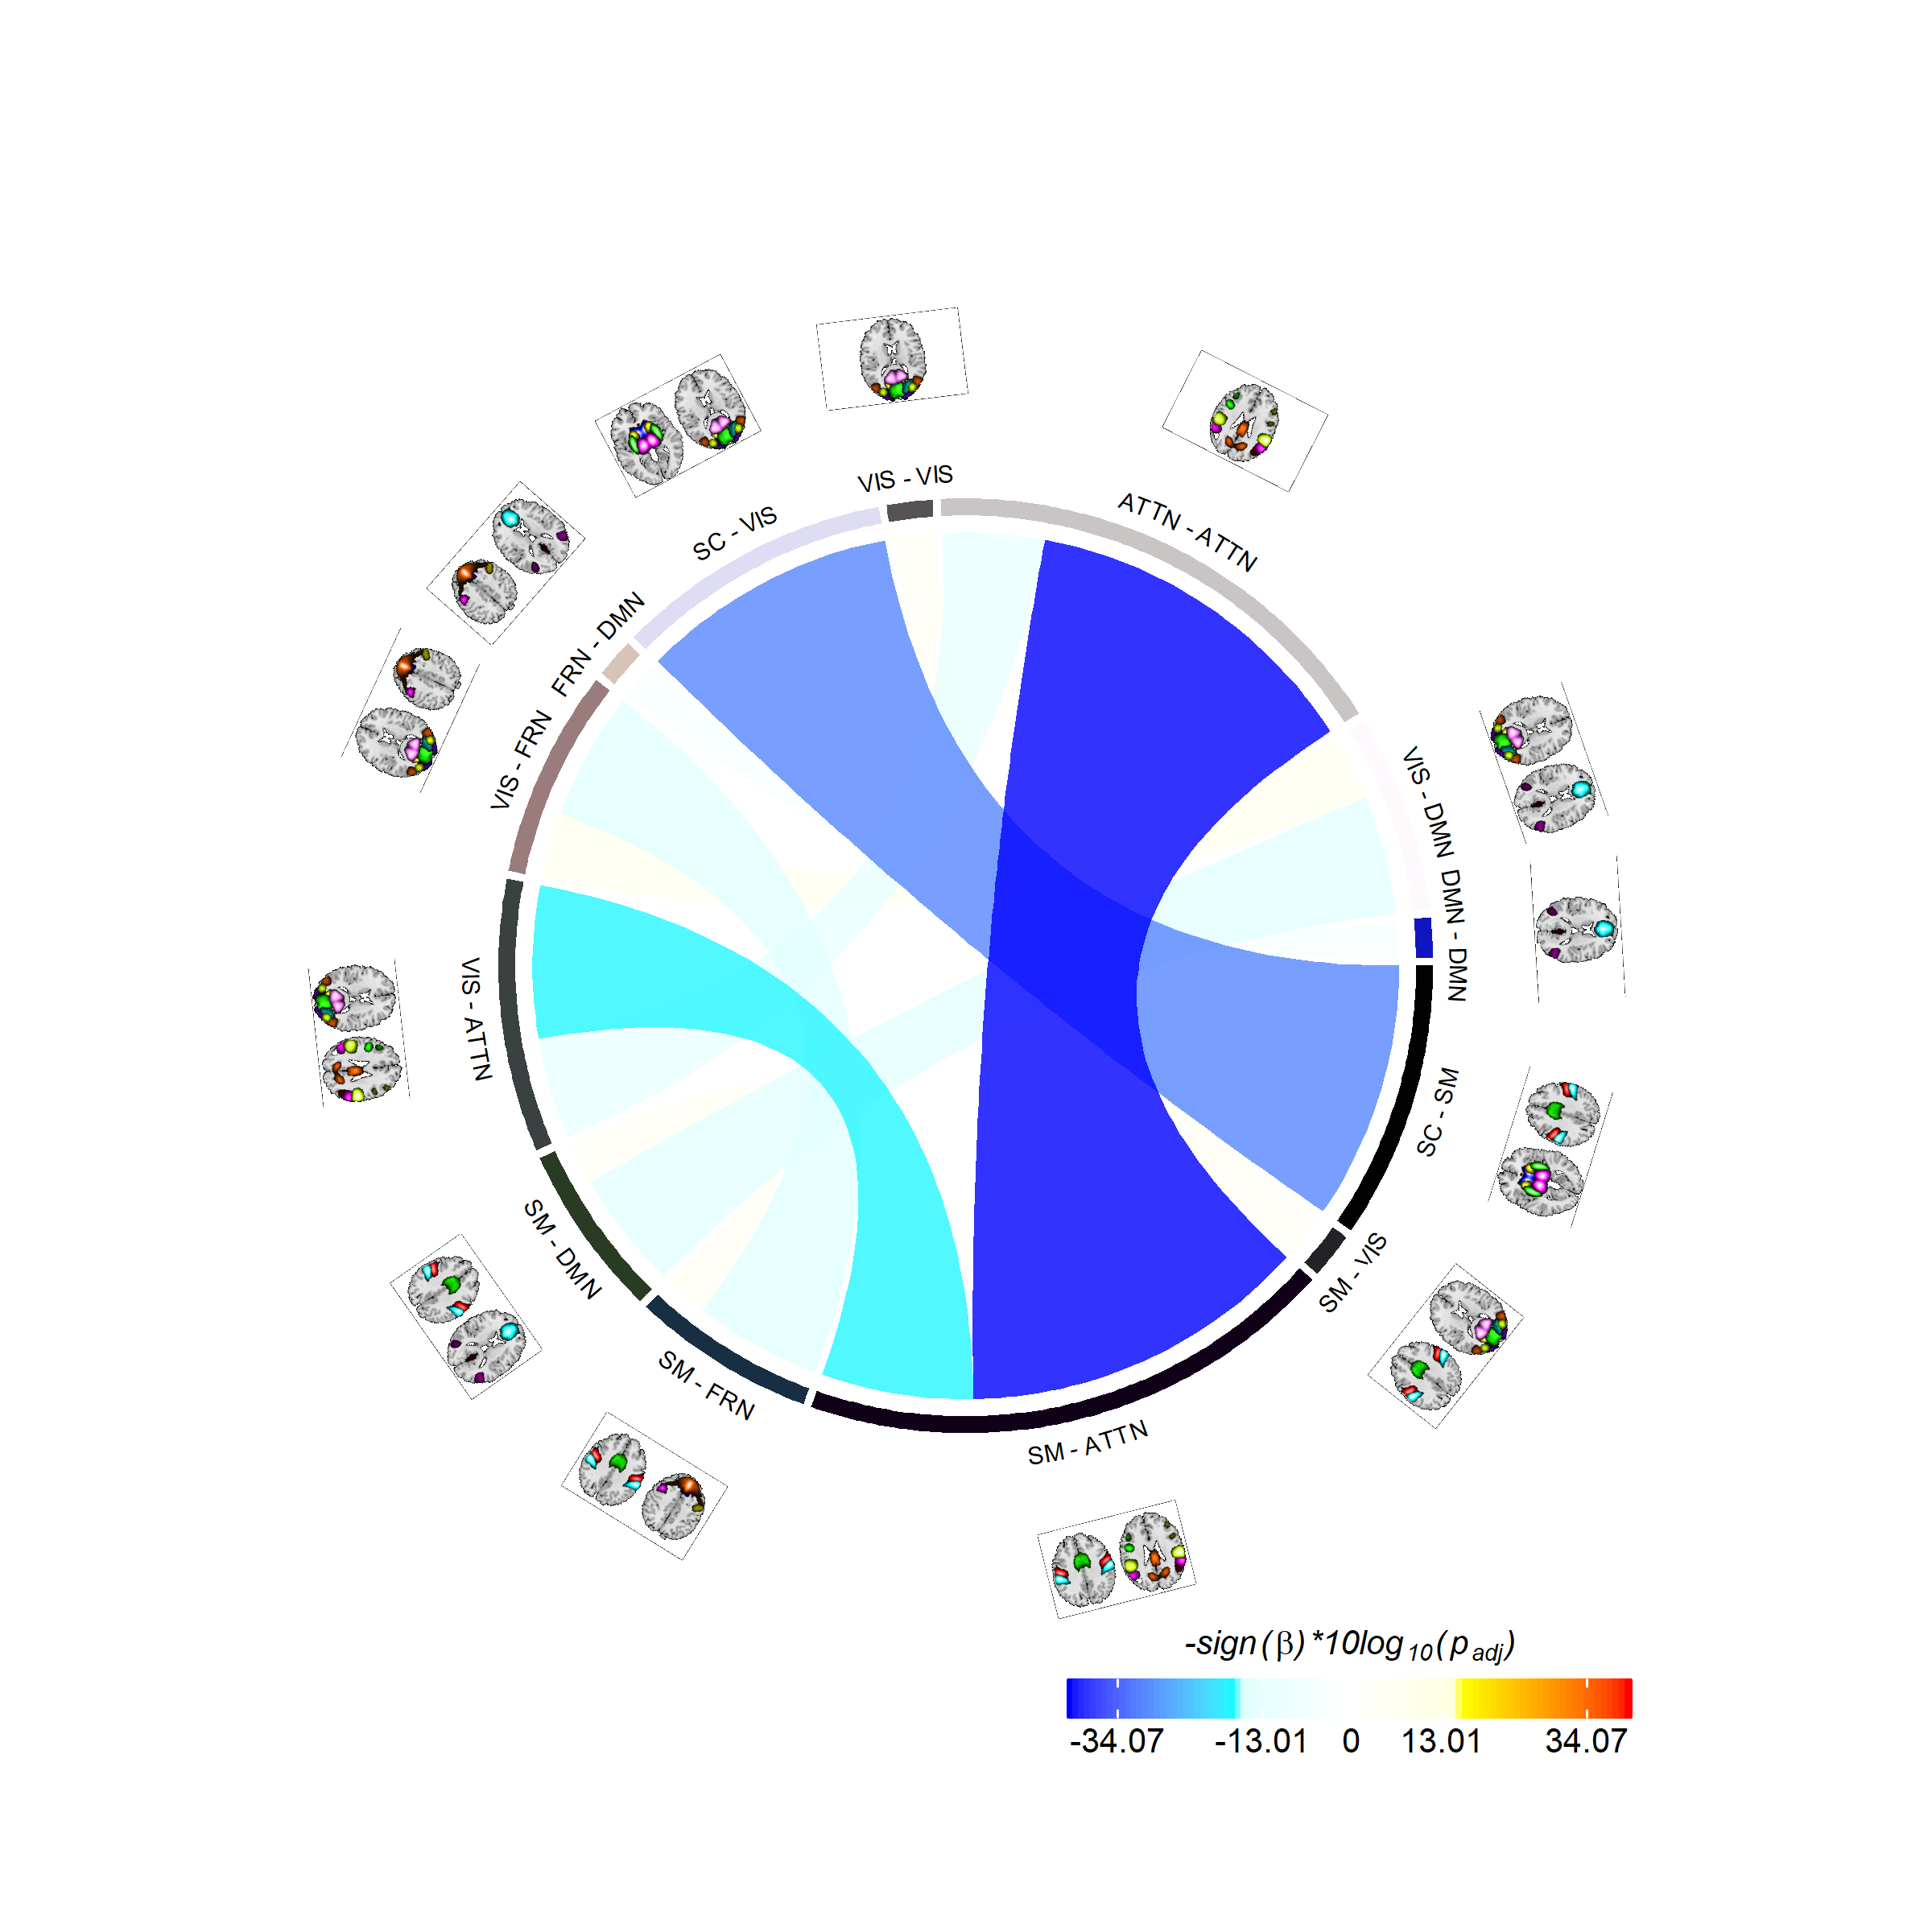

Recreate this plot in R.
library(circlize)
library(png)
library(ComplexHeatmap)
library(rmatio)
library(latex2exp)

outpath = '../results/no_single_dom_states_3/'
cdmi_csv = paste(outpath, 'cdmi_reg_0.099612.csv', sep='')
domain_png = '../results/domains/'

#load data
dat = read.csv(cdmi_csv, header=TRUE)
cdmi = dat[,FALSE]
cdmi$from = paste(dat$domPair1_1, '-', dat$domPair1_2)
cdmi$to = paste(dat$domPair2_1, '-', dat$domPair2_2)
cdmi$value = sign(dat$beta) * -10 * log10(dat$padj)
# cdmi$rank = order(cdmi$value, decreasing = FALSE)

png(paste(outpath, 'chord.png', sep=''), width=8, height=8, units = 'in', res=300)

gap.degree = 5
# circos.par(gap.degree = gap.degree)
circos.par(track.height = .2)

col_fun_links = colorRamp2(c(-max(abs(cdmi$value)), -14, -13, 0, 13, 14, max(abs(cdmi$value))), 
                            c("Blue", "Cyan", "LightCyan", "White", "LightYellow", "Yellow", "Red"), space = 'LAB')

# Make the circular plot
chordDiagram(cdmi, 
             annotationTrack = 'grid',
             annotationTrackHeight = .02,
             preAllocateTracks = 2,
             transparency = .2,
             col = col_fun_links(cdmi$value),
             scale = FALSE,
             link.largest.ontop = TRUE)

# label track
idx = 2
for(si in get.all.sector.index()) {
  xlim = get.cell.meta.data("xlim", sector.index = si, track.index = idx)
  ylim = get.cell.meta.data("ylim", sector.index = si, track.index = idx)
  circos.text(mean(xlim), ylim[1], si, facing = "bending.outside", adj = c(0.5, 1),
              niceFacing = TRUE, cex = .6, col = "black", sector.index = si, track.index = idx)
}

# brain track
width = '1.5cm'
circos.track(ylim = c(0, 1), panel.fun = function(x, y) {
  # if( CELL_META$xrange < 10 ) {
  #   return()
  # }
  image1 = as.raster(readPNG(paste(domain_png, CELL_META$sector.index, '.png', sep='')))
  circos.raster(image1, CELL_META$xcenter, CELL_META$ycenter-.85, width = width,
                facing = "inside", niceFacing = TRUE)
}, track.index = 1, bg.border = NA, bg.col = 'white')

# # centroids track
# centroids = read.mat(paste(outpath, 'centroids.mat', sep = ''))
# cdmi_pairs =  c('SC - SC', 'SC - SM', 'SC - VIS', 'SC - ATTN', 'SC - FRN', 'SC - DMN', 
#   'SM - SM', 'SM - VIS', 'SM - ATTN', 'SM - FRN', 'SM - DMN', 'VIS - VIS', 'VIS - ATTN', 
#   'VIS - FRN', 'VIS - DMN', 'ATTN - ATTN', 'ATTN - FRN', 'ATTN - DMN', 'FRN - FRN', 
#   'FRN - DMN', 'DMN - DMN')
# col_fun_heatmap = colorRamp2(c(-.2, -.1, 0, .1, .2), c("cyan", "blue", "white", "red", "yellow"), space = 'RGB')
# 
# circos.track(ylim = c(0, 10), panel.fun = function(x, y) {
#   if( CELL_META$xrange < 10 ) {
#     return()
#   }
#   i = match(CELL_META$sector.index, cdmi_pairs)
#   t1 = centroids$centroidImgs[[1]][i][[1]][1,,]
#   t2 = centroids$centroidImgs[[1]][i][[1]][2,,]
#   t3 = centroids$centroidImgs[[1]][i][[1]][3,,]
#   r = dim(t1)[1]
#   tt = cbind(t1, rep(0, r), t2, rep(0, r), t3)
#   print(dim(tt))
#   
#   col_mat = col_fun_heatmap(tt)
#   nr = nrow(tt)
#   nc = ncol(tt)
#   for(i in 1:nr) {
#     circos.rect(1:nc - 1, rep(nr - i, nc), 
#                 1:nc, rep(nr - i + 1, nc), 
#                 border = col_mat[i, ], col = col_mat[i, ])
#   }
# }, track.index = 3, bg.border = NA)

circos.clear()

pushViewport(viewport(x = 0.2, y = 0.125, just="left"))
lgd_links = Legend(at = c(-round(max(abs(cdmi$value)), 2), -round(-10*log10(.05), 2), 0, round(-10*log10(.05), 2), round(max(abs(cdmi$value)), 2)), 
                   col_fun = col_fun_links, title_position = "topcenter", title = TeX("\\mathit{-sign($\\beta$)*10log_{10}(p_{adj})}"),
                   direction = "horizontal")
grid.draw(lgd_links)

dev.off()

